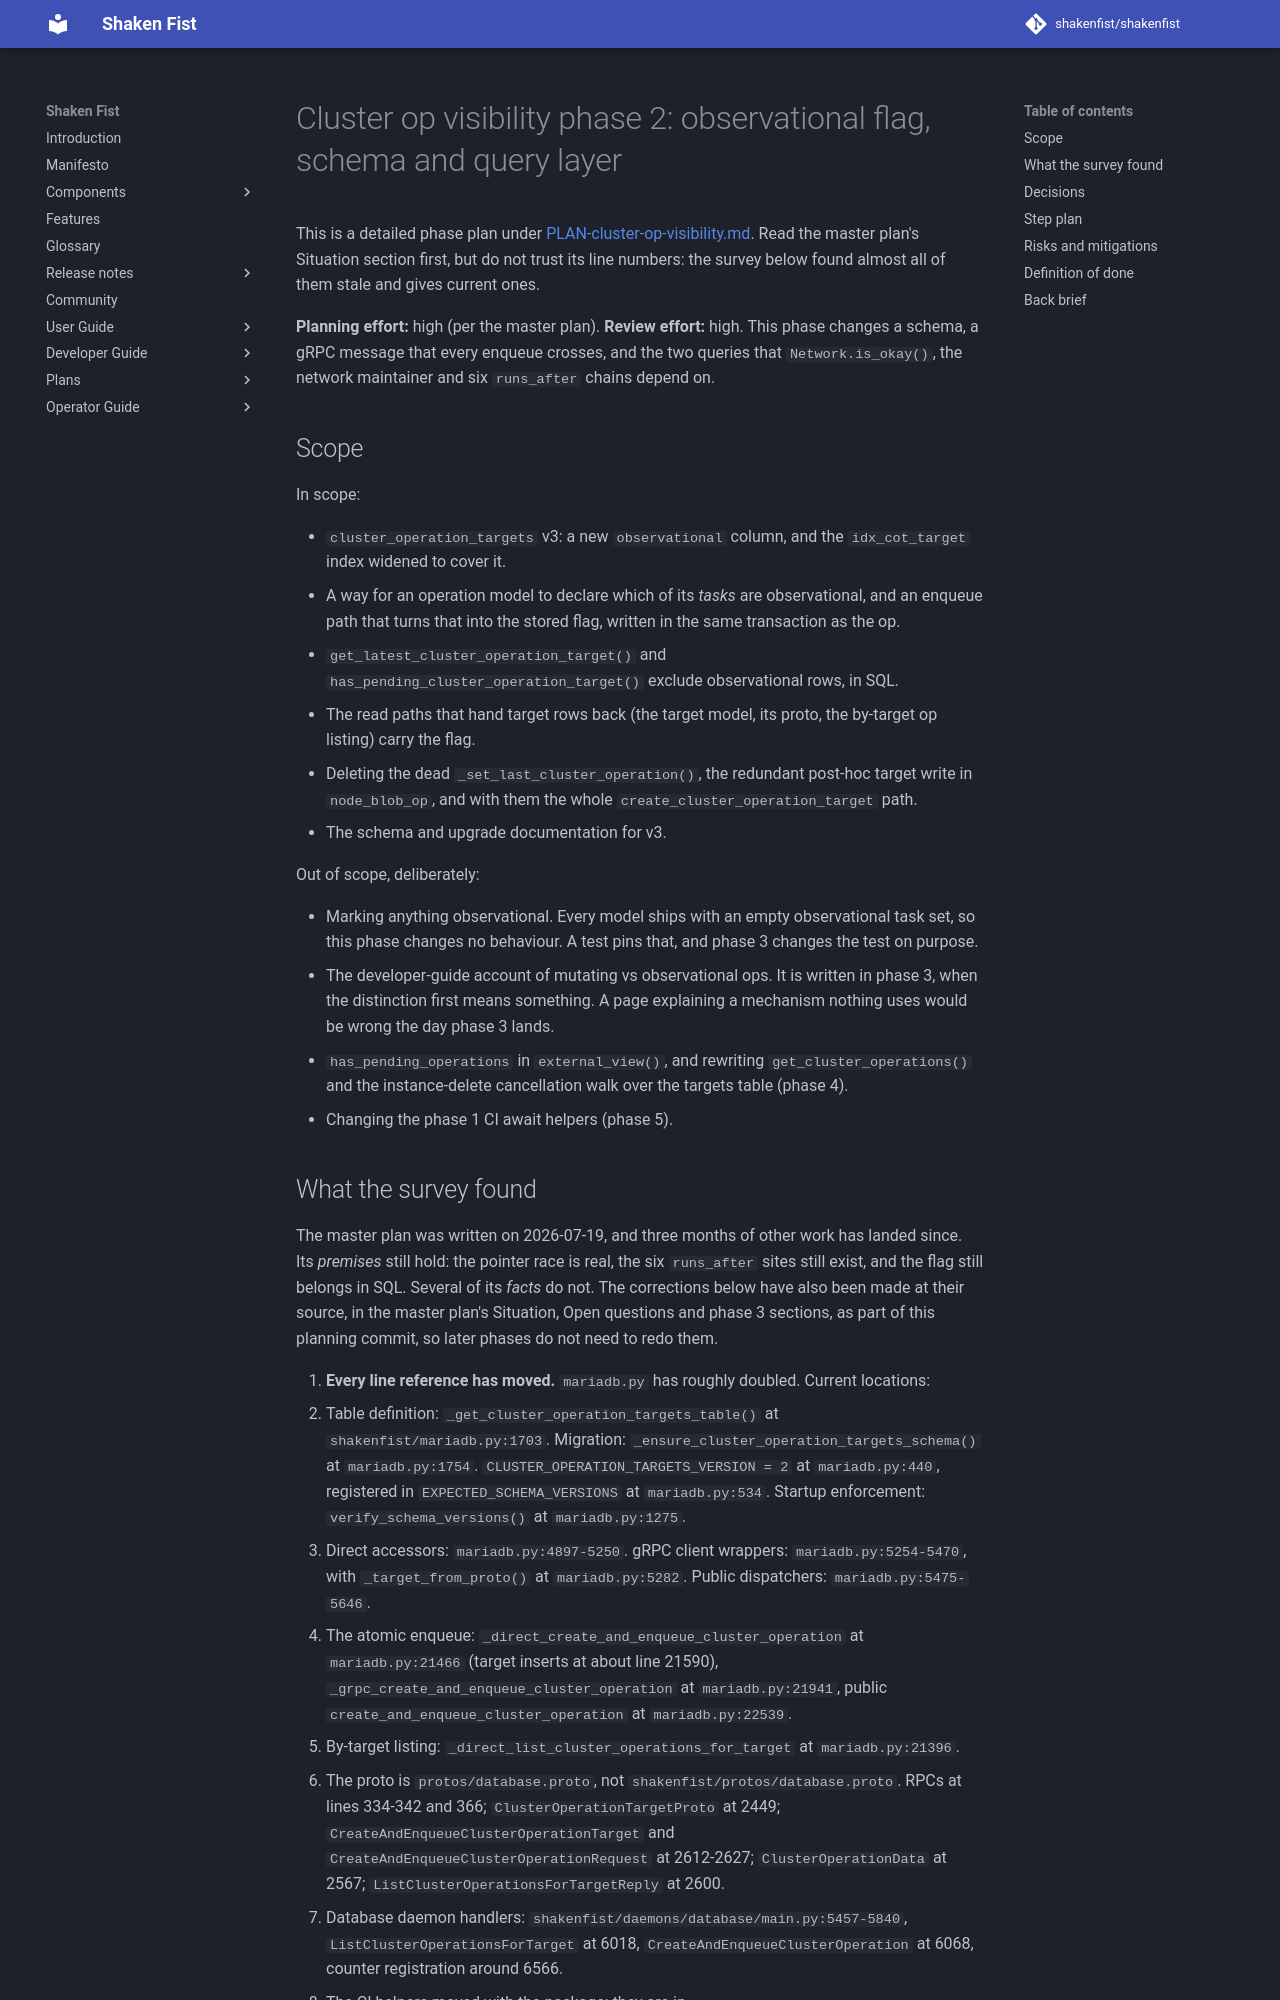

repository: shakenfist/shakenfist · page: plans/PLAN-cluster-op-visibility-phase-02-observational-schema/index.html · generator: mkdocs

# Cluster op visibility phase 2: observational flag, schema and query layer

This is a detailed phase plan under
[PLAN-cluster-op-visibility.md](PLAN-cluster-op-visibility.md).
Read the master plan's Situation section first, but do not trust
its line numbers: the survey below found almost all of them
stale and gives current ones.

**Planning effort:** high (per the master plan). **Review
effort:** high. This phase changes a schema, a gRPC message
that every enqueue crosses, and the two queries that
`Network.is_okay()`, the network maintainer and six
`runs_after` chains depend on.

## Scope

In scope:

* `cluster_operation_targets` v3: a new `observational` column,
  and the `idx_cot_target` index widened to cover it.
* A way for an operation model to declare which of its *tasks*
  are observational, and an enqueue path that turns that into
  the stored flag, written in the same transaction as the op.
* `get_latest_cluster_operation_target()` and
  `has_pending_cluster_operation_target()` exclude observational
  rows, in SQL.
* The read paths that hand target rows back (the target model,
  its proto, the by-target op listing) carry the flag.
* Deleting the dead `_set_last_cluster_operation()`, the
  redundant post-hoc target write in `node_blob_op`, and with
  them the whole `create_cluster_operation_target` path.
* The schema and upgrade documentation for v3.

Out of scope, deliberately:

* Marking anything observational. Every model ships with an
  empty observational task set, so this phase changes no
  behaviour. A test pins that, and phase 3 changes the test on
  purpose.
* The developer-guide account of mutating vs observational ops.
  It is written in phase 3, when the distinction first means
  something. A page explaining a mechanism nothing uses would be
  wrong the day phase 3 lands.
* `has_pending_operations` in `external_view()`, and rewriting
  `get_cluster_operations()` and the instance-delete
  cancellation walk over the targets table (phase 4).
* Changing the phase 1 CI await helpers (phase 5).
